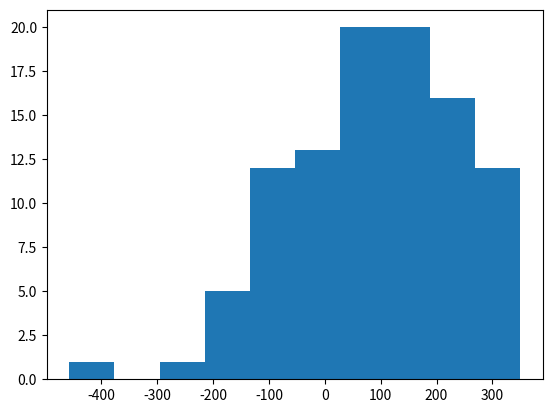

Reproduce this figure in Python.
import numpy as np
import matplotlib.pyplot as plt
from scipy import stats 
#%% orneklemin oluşturulması ortalama ve standart sapmalarının hesaplanması
sample_size = 100
orneklem = np.random.normal(100,150,sample_size)
plt.hist(orneklem)
plt.show()
orneklem_mean = np.mean(orneklem)
orneklem_std = np.std(orneklem) / np.sqrt(sample_size)
#%% örneklem ortalaması ve standart sapmasına bakılarak kitle ortalamasının 120 olması durumu
# hpotez testi
# H0 -> kitle ortalaması = 120
# Ha -> kitle ortalaması != 120
population_mean = 120
z_score = (orneklem_mean - population_mean) / orneklem_std
p_value = stats.norm.cdf(z_score)
level_of_Significance = 0.05
if p_value >= level_of_Significance:
    print("Sıfır hipotezi reddedilemez yani kitle ortalaması  {} değerine eşittir".format(population_mean))
else:
    print("Sıfır hipotezi reddedilir yani kitle ortalaması istatistiksel anlamda {} değerine eşit değildir".format(population_mean))